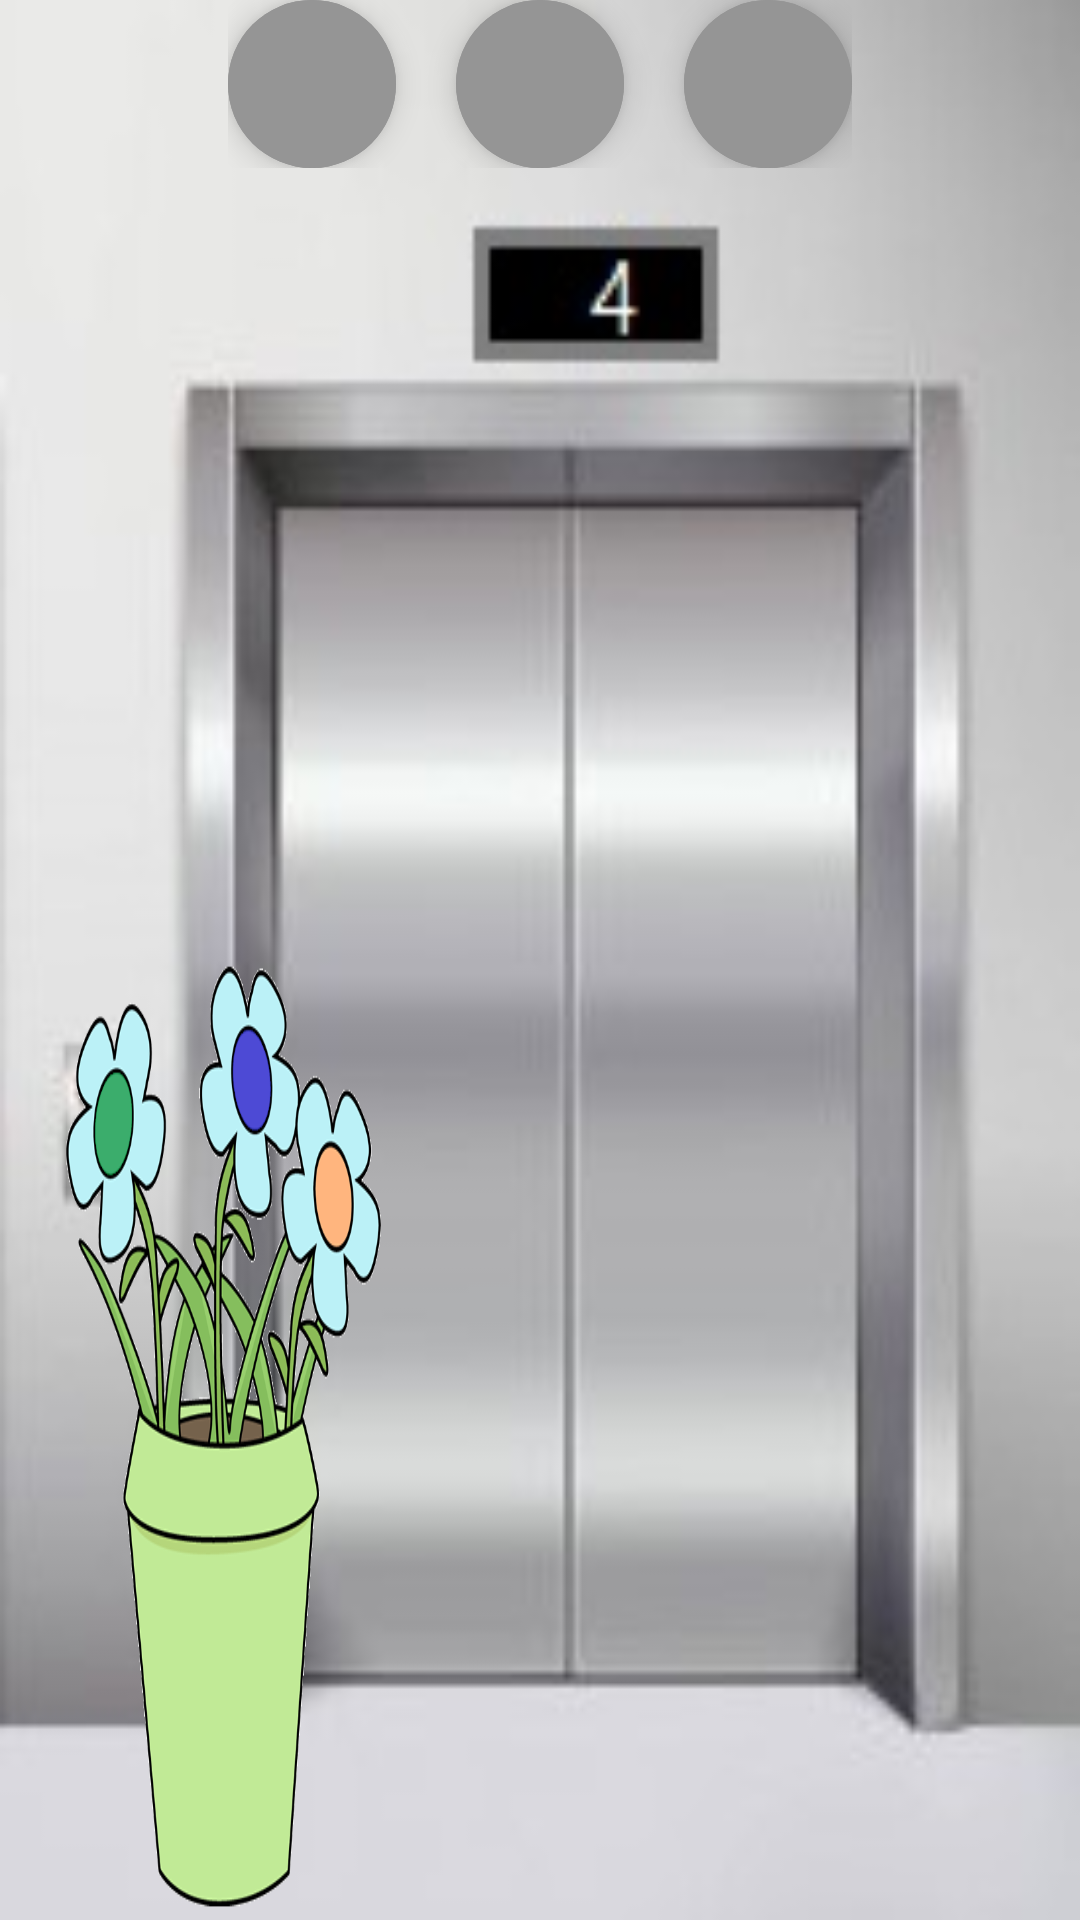

The Android layout XML behind this screen, and the referenced resources:
<!-- AndroidManifest.xml: application theme Theme.BurningBuilding -->
<!-- res/layout/activity_floor4.xml -->
<?xml version="1.0" encoding="utf-8"?>
<LinearLayout xmlns:android="http://schemas.android.com/apk/res/android"
    android:layout_width="match_parent"
    android:layout_height="match_parent"
    android:orientation="vertical"
    xmlns:app="http://schemas.android.com/apk/res-auto"
    android:background="@drawable/floor4">

    <LinearLayout
        android:layout_width="wrap_content"
        android:layout_height="wrap_content"
        android:layout_gravity="center|top"
        android:gravity="center"
        android:orientation="horizontal">

        <com.google.android.material.button.MaterialButton
            style="@style/Widget.MaterialComponents.ExtendedFloatingActionButton"
            android:layout_width="56dp"
            android:id="@+id/btn_1"
            android:backgroundTint="@color/grey"
            android:layout_height="56dp"
            app:cornerRadius="28dp" />

        <com.google.android.material.button.MaterialButton
            style="@style/Widget.MaterialComponents.ExtendedFloatingActionButton"
            android:layout_width="56dp"
            android:layout_height="56dp"
            android:id="@+id/btn_2"
            android:backgroundTint="@color/grey"
            android:layout_marginLeft="20dp"
            app:cornerRadius="28dp" />

        <com.google.android.material.button.MaterialButton
            style="@style/Widget.MaterialComponents.ExtendedFloatingActionButton"
            android:layout_width="56dp"
            android:id="@+id/btn_3"
            android:layout_height="56dp"
            android:backgroundTint="@color/grey"
            android:layout_marginLeft="20dp"
            app:cornerRadius="28dp" />
    </LinearLayout>

    <FrameLayout
        android:layout_width="match_parent"
        android:layout_height="match_parent"
        android:orientation="horizontal"
        android:layout_gravity="bottom">

        <ImageButton
            android:id="@+id/elevator_btn"
            android:layout_width="wrap_content"
            android:layout_height="wrap_content"
            android:layout_gravity="left"
            android:layout_marginTop="220dp"
            android:layout_marginStart="15dp"
            android:background="@null"
            android:scaleType="fitXY"
            android:visibility="gone"
            android:src="@drawable/elevator_buttn" />

        <ImageView
            android:layout_width="150dp"
            android:layout_height="320dp"
            android:layout_gravity="bottom"
            android:scaleType="fitXY"
            android:background="@null"
            android:id="@+id/flowers"
            android:src="@drawable/trans2"/>
    </FrameLayout>
</LinearLayout>
<!-- resources referenced by this layout -->
<resources>
  <color name="grey">#959595</color>
  <!-- drawable elevator_buttn: jpg bitmap (drawable, 3343 bytes) -->
  <!-- drawable floor4: jpg bitmap (drawable, 29671 bytes) -->
  <!-- drawable trans2: png bitmap (drawable, 94106 bytes) -->
  <style name="Theme.BurningBuilding" parent="Theme.MaterialComponents.DayNight.DarkActionBar">
          
          <item name="colorPrimary">#ED4A4A</item>
          <item name="colorPrimaryVariant">#ED4A4A</item>
          <item name="colorOnPrimary">@color/white</item>
          
          <item name="colorSecondary">@color/teal_200</item>
          <item name="colorSecondaryVariant">@color/teal_700</item>
          <item name="colorOnSecondary">@color/black</item>
          
          <item name="android:statusBarColor" tools:targetApi="l">?attr/colorPrimaryVariant</item>
          
      </style>
  <color name="white">#FFFFFFFF</color>
  <color name="teal_200">#FF03DAC5</color>
  <color name="teal_700">#FF018786</color>
  <color name="black">#FF000000</color>
</resources>
